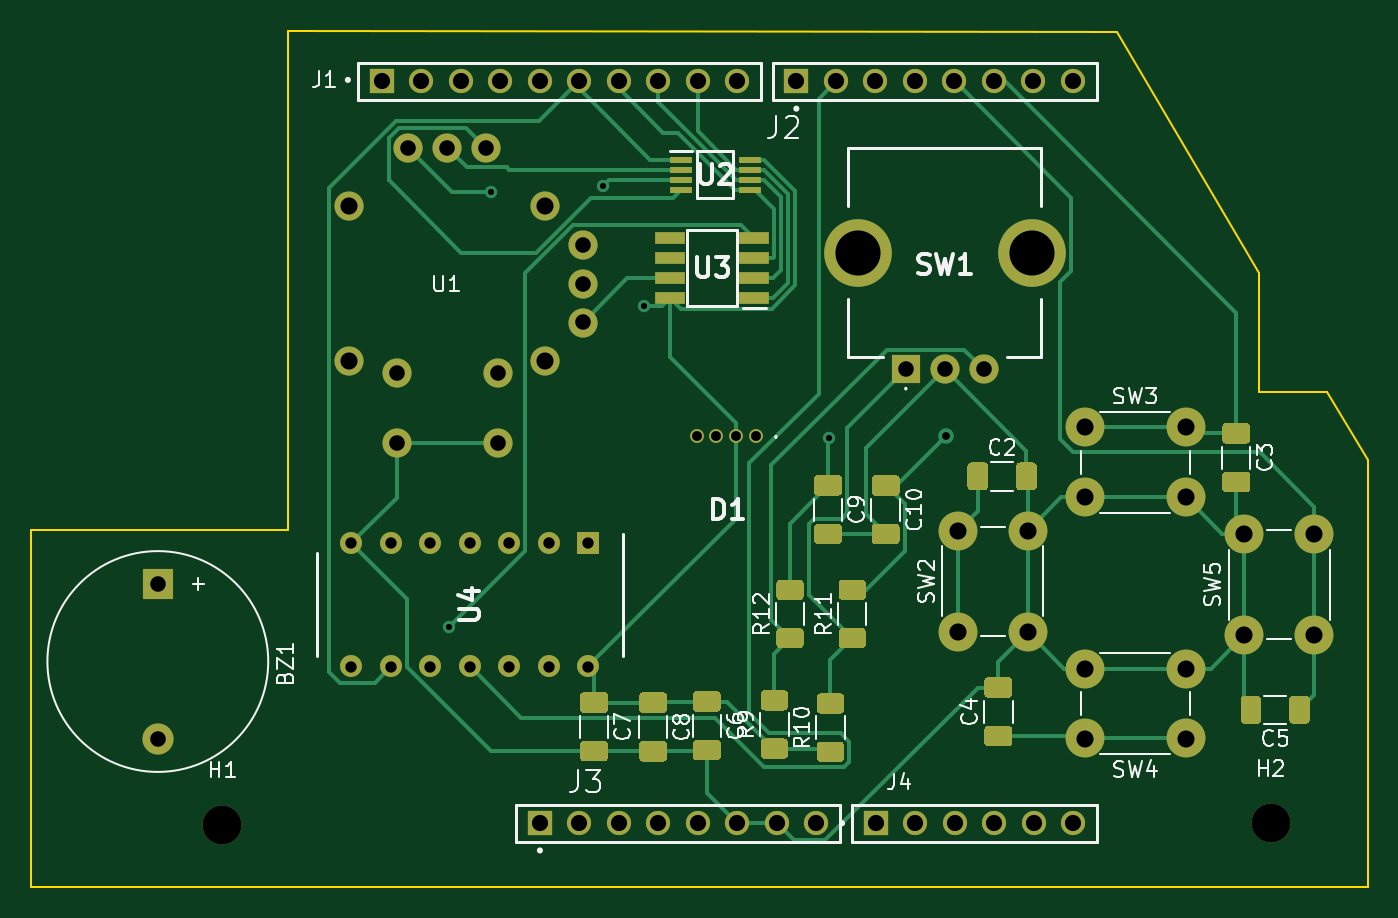
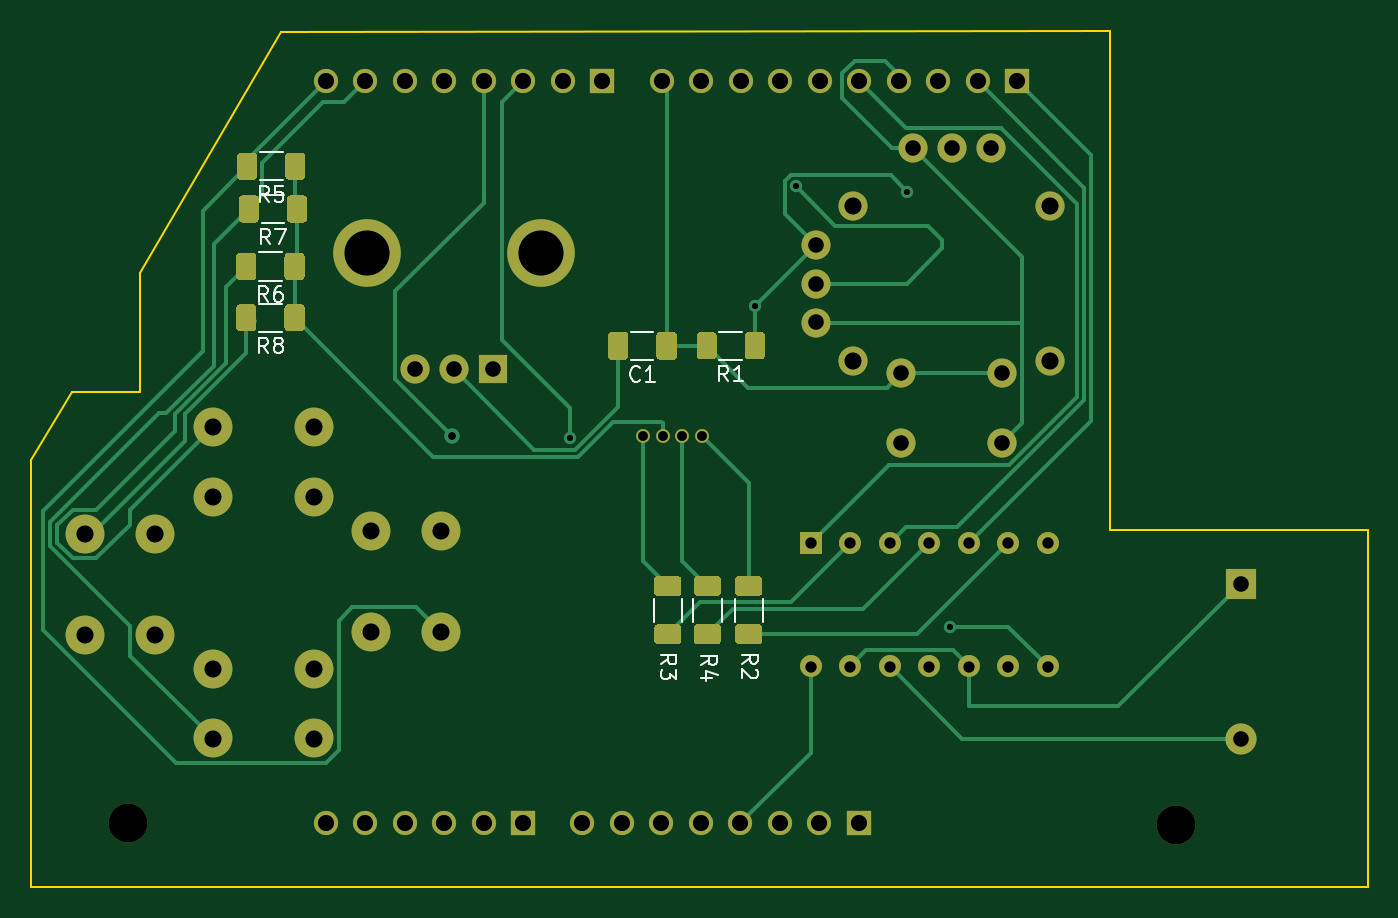
Circuit board: 11 layer files. Board 85.9 x 55.0 mm.
- bottom_copper: FPGA-Shield-B_Cu.gbr (22015 bytes)
- bottom_mask: FPGA-Shield-B_Mask.gbr (9525 bytes)
- paste: FPGA-Shield-B_Paste.gbr (6701 bytes)
- bottom_silk: FPGA-Shield-B_SilkS.gbr (7542 bytes)
- outline: FPGA-Shield-Edge_Cuts.gbr (990 bytes)
- top_copper: FPGA-Shield-F_Cu.gbr (28668 bytes)
- top_mask: FPGA-Shield-F_Mask.gbr (12801 bytes)
- paste: FPGA-Shield-F_Paste.gbr (9977 bytes)
- top_silk: FPGA-Shield-F_SilkS.gbr (26783 bytes)
- drill: FPGA-Shield-NPTH.drl (316 bytes)
- drill: FPGA-Shield-PTH.drl (1846 bytes)

=== bottom_copper: FPGA-Shield-B_Cu.gbr (22015 bytes, source omitted) ===
=== bottom_mask: FPGA-Shield-B_Mask.gbr (9525 bytes, source omitted) ===
=== paste: FPGA-Shield-B_Paste.gbr (6701 bytes, source omitted) ===
=== bottom_silk: FPGA-Shield-B_SilkS.gbr (7542 bytes, source omitted) ===
=== outline: FPGA-Shield-Edge_Cuts.gbr ===
%TF.GenerationSoftware,KiCad,Pcbnew,(5.1.10)-1*%
%TF.CreationDate,2021-12-06T12:22:38-06:00*%
%TF.ProjectId,FPGA-Shield,46504741-2d53-4686-9965-6c642e6b6963,rev?*%
%TF.SameCoordinates,Original*%
%TF.FileFunction,Profile,NP*%
%FSLAX46Y46*%
G04 Gerber Fmt 4.6, Leading zero omitted, Abs format (unit mm)*
G04 Created by KiCad (PCBNEW (5.1.10)-1) date 2021-12-06 12:22:38*
%MOMM*%
%LPD*%
G01*
G04 APERTURE LIST*
%TA.AperFunction,Profile*%
%ADD10C,0.100000*%
%TD*%
G04 APERTURE END LIST*
D10*
X169940000Y-60950000D02*
X174340000Y-60950000D01*
X160850000Y-37800000D02*
X169940000Y-53340000D01*
X169940000Y-53340000D02*
X169940000Y-60950000D01*
X160850000Y-37800000D02*
X107550000Y-37750000D01*
X107550000Y-69850000D02*
X107550000Y-37750000D01*
X91000000Y-69850000D02*
X107550000Y-69850000D01*
X91000000Y-92800000D02*
X91000000Y-69850000D01*
X176950000Y-92800000D02*
X91000000Y-92800000D01*
X176950000Y-65350000D02*
X176950000Y-92800000D01*
X174340000Y-60950000D02*
X176950000Y-65350000D01*
M02*

=== top_copper: FPGA-Shield-F_Cu.gbr (28668 bytes, source omitted) ===
=== top_mask: FPGA-Shield-F_Mask.gbr (12801 bytes, source omitted) ===
=== paste: FPGA-Shield-F_Paste.gbr (9977 bytes, source omitted) ===
=== top_silk: FPGA-Shield-F_SilkS.gbr (26783 bytes, source omitted) ===
=== drill: FPGA-Shield-NPTH.drl ===
M48
; DRILL file {KiCad (5.1.10)-1} date 12/06/21 12:23:11
; FORMAT={-:-/ absolute / inch / decimal}
; #@! TF.CreationDate,2021-12-06T12:23:11-06:00
; #@! TF.GenerationSoftware,Kicad,Pcbnew,(5.1.10)-1
; #@! TF.FileFunction,NonPlated,1,2,NPTH
FMAT,2
INCH
T1C0.0984
%
G90
G05
T1
X4.0669Y-3.4961
X6.7205Y-3.4921
T0
M30

=== drill: FPGA-Shield-PTH.drl ===
M48
; DRILL file {KiCad (5.1.10)-1} date 12/06/21 12:23:11
; FORMAT={-:-/ absolute / inch / decimal}
; #@! TF.CreationDate,2021-12-06T12:23:11-06:00
; #@! TF.GenerationSoftware,Kicad,Pcbnew,(5.1.10)-1
; #@! TF.FileFunction,Plated,1,2,PTH
FMAT,2
INCH
T1C0.0157
T2C0.0197
T3C0.0250
T4C0.0287
T5C0.0394
T6C0.0409
T7C0.0433
T8C0.1142
%
G90
G05
T1
X4.6397Y-2.996
X4.748Y-1.8937
X5.0295Y-1.8799
X5.1339Y-2.1819
X5.6024Y-2.5177
T2
X5.8996Y-2.5118
T3
X5.2673Y-2.5118
X5.3173Y-2.5118
X5.3673Y-2.5118
X5.4173Y-2.5118
T4
X4.3929Y-2.7827
X4.3929Y-3.0953
X4.4929Y-2.7827
X4.4929Y-3.0953
X4.5929Y-2.7827
X4.5929Y-3.0953
X4.6929Y-2.7827
X4.6929Y-3.0953
X4.7929Y-2.7827
X4.7929Y-3.0953
X4.8929Y-2.7827
X4.8929Y-3.0953
X4.9929Y-2.7827
X4.9929Y-3.0953
T5
X3.9035Y-2.8858
X3.9035Y-3.2795
X4.5079Y-2.3524
X4.5079Y-2.5295
X4.5374Y-1.7823
X4.6358Y-1.7823
X4.7343Y-1.7823
X4.7638Y-2.3524
X4.7638Y-2.5295
X4.9795Y-2.0276
X4.9795Y-2.126
X4.9795Y-2.2244
X5.7972Y-2.3425
X5.8957Y-2.3425
X5.9941Y-2.3425
T6
X4.4701Y-1.6142
X4.5701Y-1.6142
X4.6701Y-1.6142
X4.7701Y-1.6142
X4.8701Y-1.6142
X4.8709Y-3.4921
X4.9701Y-1.6142
X4.9709Y-3.4921
X5.0701Y-1.6142
X5.0709Y-3.4921
X5.1701Y-1.6142
X5.1709Y-3.4921
X5.2701Y-1.6142
X5.2709Y-3.4921
X5.3701Y-1.6142
X5.3709Y-3.4921
X5.4709Y-3.4921
X5.5201Y-1.6142
X5.5709Y-3.4921
X5.6201Y-1.6142
X5.7201Y-1.6142
X5.7205Y-3.4921
X5.8201Y-1.6142
X5.8205Y-3.4921
X5.9201Y-1.6142
X5.9205Y-3.4921
X6.0201Y-1.6142
X6.0205Y-3.4921
X6.1201Y-1.6142
X6.1205Y-3.4921
X6.2201Y-1.6142
X6.2205Y-3.4921
T7
X4.3868Y-1.9291
X4.3868Y-2.3228
X4.8848Y-1.9291
X4.8848Y-2.3228
X5.9291Y-2.752
X5.9291Y-3.0079
X6.1063Y-2.752
X6.1063Y-3.0079
X6.25Y-2.4902
X6.25Y-2.6673
X6.25Y-3.1004
X6.25Y-3.2776
X6.5059Y-2.4902
X6.5059Y-2.6673
X6.5059Y-3.1004
X6.5059Y-3.2776
X6.6535Y-2.7598
X6.6535Y-3.0157
X6.8307Y-2.7598
X6.8307Y-3.0157
T8
X5.6752Y-2.0472
X6.1161Y-2.0472
T0
M30

